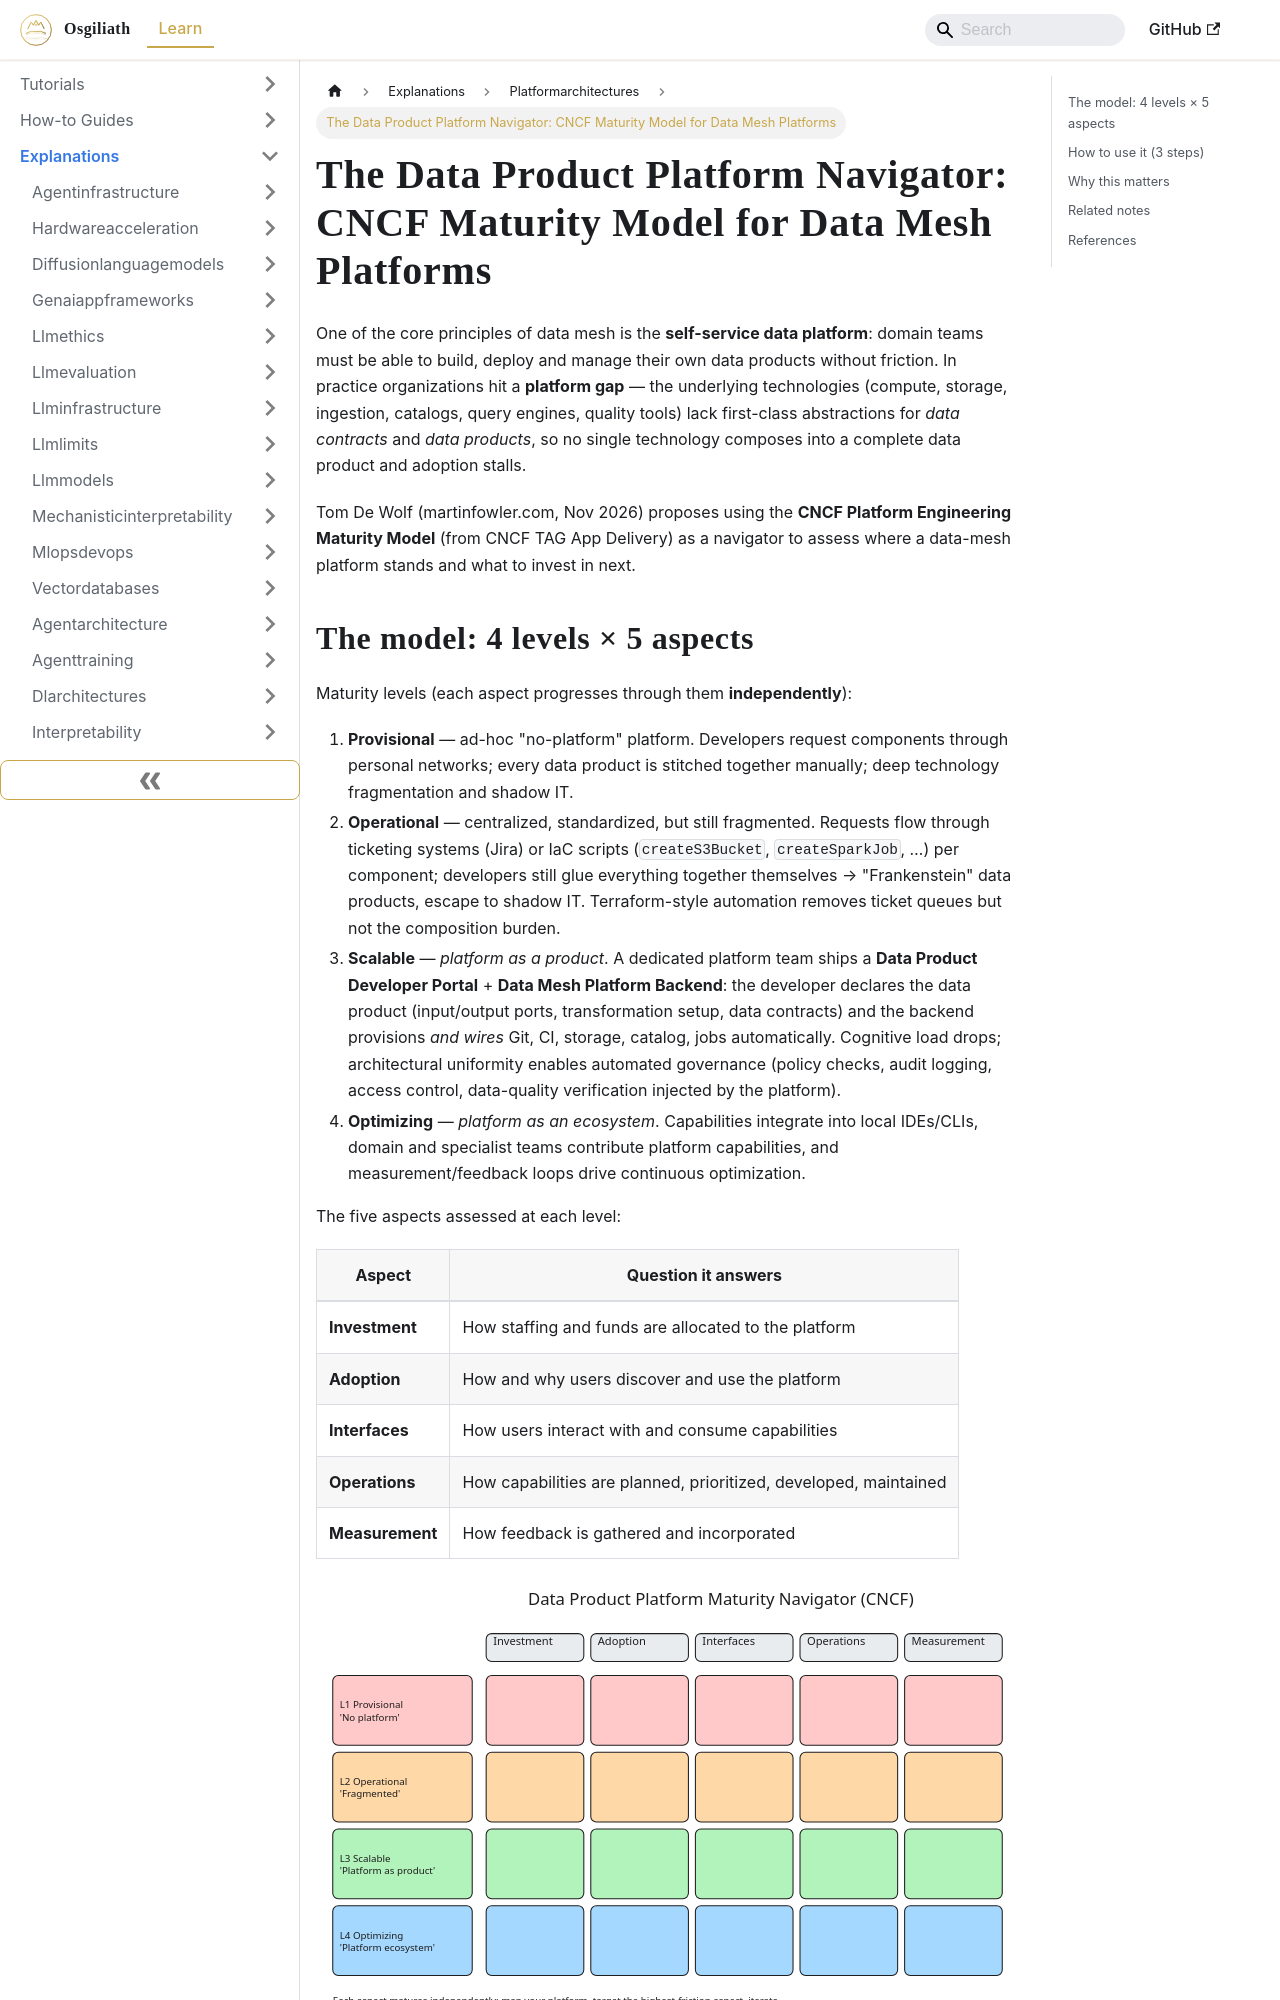

repository: OsgiliathEnterprise/kb · page: explanations/datamesh/platformarchitectures/explanation-data-product-platform-navigator/index.html · generator: docusaurus

---
title: 'The Data Product Platform Navigator: CNCF Maturity Model for Data Mesh Platforms'
diataxis: Explanation
domain: data-mesh
topic: Platform-Architectures
source: MartinFowler
source_url: https://martinfowler.com/articles/data-product-platform-nav.html
date: 2026-11-06
keywords:
- knowledge-base
- Platform-Architectures
- data-mesh
- explanations
---
# The Data Product Platform Navigator: CNCF Maturity Model for Data Mesh Platforms

One of the core principles of data mesh is the **self-service data platform**:
domain teams must be able to build, deploy and manage their own data products
without friction. In practice organizations hit a **platform gap** — the
underlying technologies (compute, storage, ingestion, catalogs, query engines,
quality tools) lack first-class abstractions for *data contracts* and *data
products*, so no single technology composes into a complete data product and
adoption stalls.

Tom De Wolf (martinfowler.com, Nov 2026) proposes using the **CNCF Platform
Engineering Maturity Model** (from CNCF TAG App Delivery) as a navigator to
assess where a data-mesh platform stands and what to invest in next.
